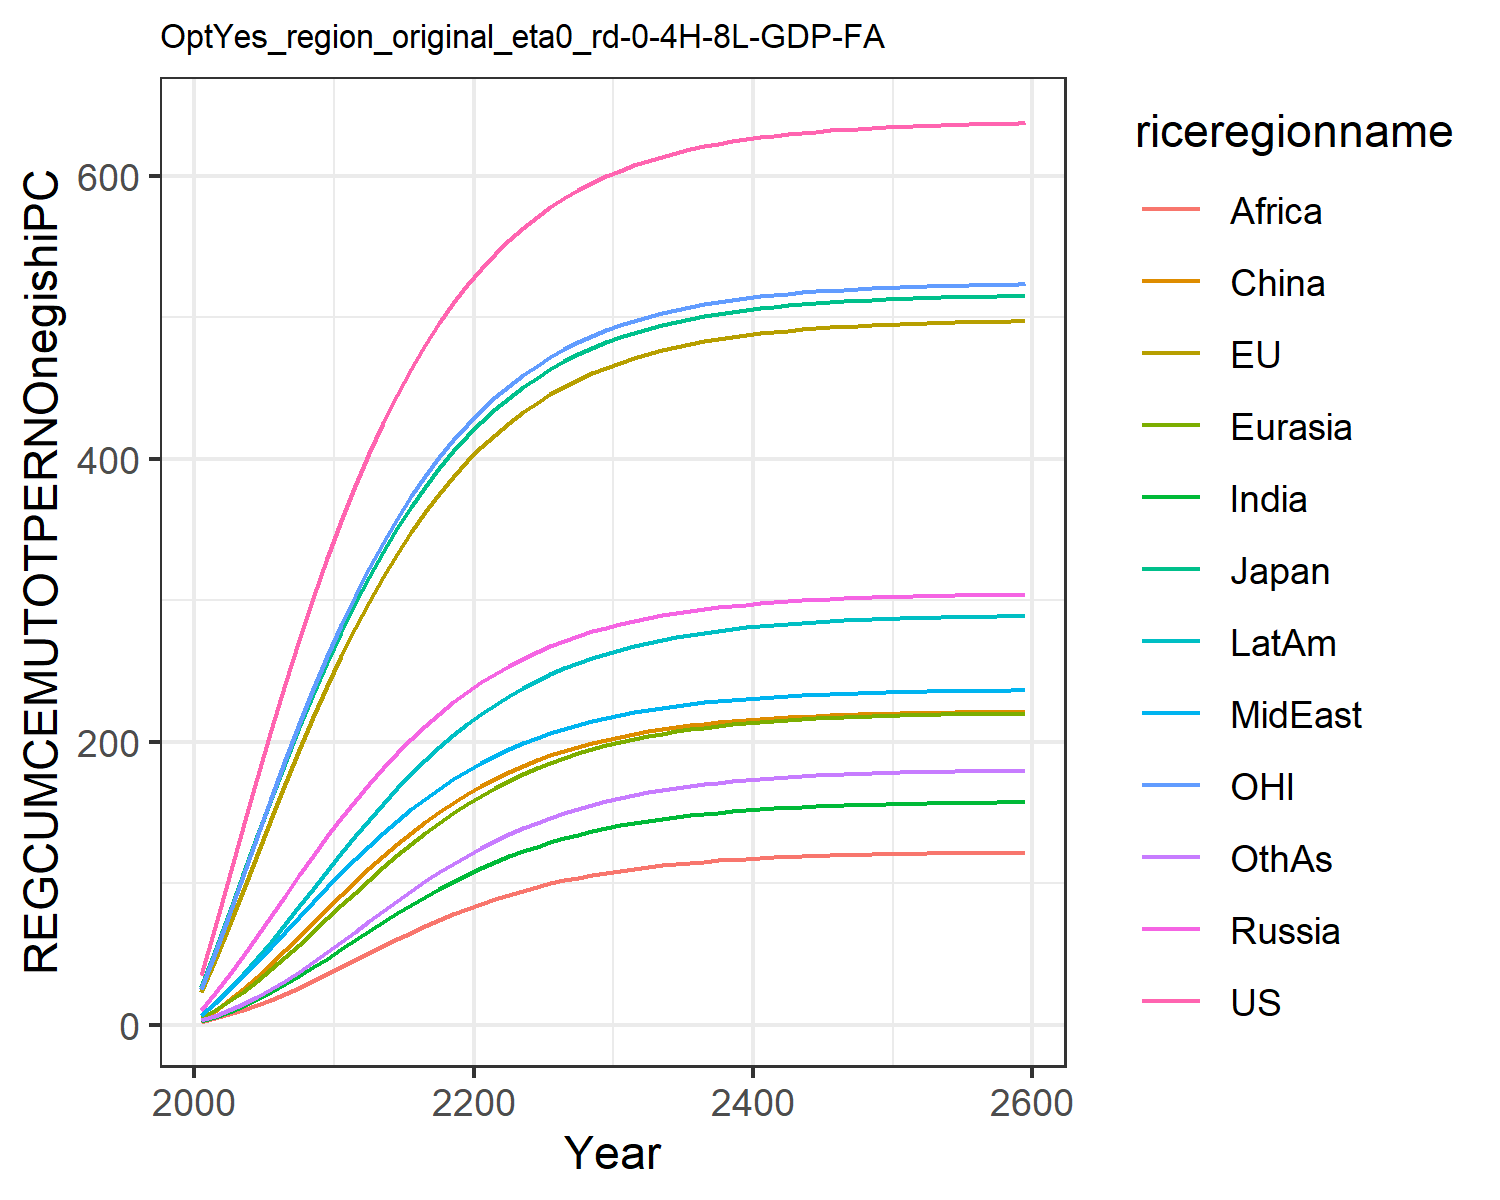

The data file committed next to this chart (first rows):
35.27655418834756, 22.921925291628057, 26.678620700015504, 10.586257762504443, 5.1638149164606455, 3.6244810886730163, 2.5649188229528823, 7.243077293775763, 2.1909548557045397, 7.264255226616376, 25.15874295294021, 3.1158342029624206
69.36, 45.7, 52.11, 22.55, 10.53, 10.04, 5.698, 15.44, 4.59, 15.64, 50.88, 6.345
104.5, 69.91, 78.93, 35.47, 16.67, 17.32, 9.331, 24.49, 7.32, 25.16, 77.88, 10.13
139.7, 94.87, 106.5, 48.99, 23.53, 25.33, 13.46, 34.19, 10.4, 35.66, 105.5, 14.51
174.4, 120.1, 133.3, 62.91, 31.03, 33.94, 18.1, 44.39, 13.88, 46.96, 133.1, 19.48
208.2, 145.3, 159.6, 77.09, 39.12, 43.03, 23.19, 54.89, 17.72, 58.85, 160.4, 25.01
240.8, 170, 185.3, 91.39, 47.7, 52.53, 28.68, 65.51, 21.86, 71.15, 187, 31.03
272, 194.1, 210.2, 105.6, 56.66, 62.3, 34.49, 76.12, 26.26, 83.69, 212.6, 37.46
301.6, 217.4, 234.1, 119.7, 65.87, 72.21, 40.57, 86.64, 30.87, 96.29, 237.3, 44.22
329.7, 239.6, 256.7, 133.2, 75.16, 82.06, 46.85, 97.06, 35.69, 108.8, 260.6, 51.26
356.3, 260.6, 278, 146.2, 84.41, 91.7, 53.26, 107.3, 40.66, 121.2, 282.7, 58.49
380.7, 280.3, 297.8, 158.5, 93.52, 101.3, 59.7, 117.1, 45.7, 133.2, 303.2, 65.9
403.8, 299, 316.7, 170.3, 102.5, 110.5, 66.14, 126.6, 50.72, 144.9, 322.7, 73.3
425.4, 316.6, 334.4, 181.6, 111.3, 119.4, 72.51, 135.7, 55.69, 156.3, 340.9, 80.61
445.3, 333.1, 350.9, 192.2, 119.8, 127.8, 78.73, 144.3, 60.54, 167.1, 357.8, 87.78
463.7, 348.3, 366.3, 202.2, 127.9, 135.8, 84.75, 152.4, 65.24, 177.4, 373.5, 94.74
480.5, 362.5, 380.4, 211.4, 135.6, 143.4, 90.54, 159.9, 69.77, 187, 387.9, 101.4
496, 375.4, 393.4, 220, 142.8, 150.4, 96.06, 167, 74.08, 196.1, 401.2, 107.8
510, 387.3, 405.3, 228, 149.7, 157, 101.3, 173.5, 78.17, 204.6, 413.3, 113.9
522.8, 398.2, 416.2, 235.3, 156, 163.1, 106.2, 179.5, 82.02, 212.4, 424.3, 119.7
534.5, 408.2, 426.2, 242, 162, 168.7, 110.8, 185, 85.62, 219.7, 434.3, 125
545, 417.2, 435.2, 248.1, 167.4, 173.9, 115.1, 190.1, 88.96, 226.3, 443.4, 130
554.5, 425.4, 443.4, 253.7, 172.5, 178.6, 119, 194.7, 92.05, 232.4, 451.7, 134.7
563.2, 432.8, 450.8, 258.8, 177.1, 182.9, 122.7, 198.9, 94.89, 238, 459.2, 138.9
570.9, 439.6, 457.5, 263.4, 181.4, 186.8, 126, 202.7, 97.5, 243.1, 465.9, 142.9
577.9, 445.6, 463.5, 267.6, 185.2, 190.4, 129.1, 206.2, 99.9, 247.8, 472, 146.5
584.3, 451.1, 469, 271.5, 188.8, 193.7, 131.9, 209.3, 102.1, 252, 477.5, 149.8
589.9, 456.1, 473.9, 274.9, 192, 196.6, 134.5, 212.2, 104.1, 255.8, 482.4, 152.9
595, 460.5, 478.4, 278, 194.9, 199.2, 136.8, 214.8, 105.9, 259.3, 486.8, 155.6
599.6, 464.5, 482.3, 280.8, 197.6, 201.6, 139, 217.1, 107.6, 262.4, 490.8, 158.2
603.7, 468.1, 485.9, 283.3, 200, 203.8, 140.9, 219.2, 109.1, 265.3, 494.4, 160.4
607.4, 471.3, 489.2, 285.6, 202.1, 205.7, 142.6, 221.1, 110.4, 267.8, 497.6, 162.5
610.7, 474.2, 492, 287.6, 204.1, 207.4, 144.2, 222.7, 111.6, 270.1, 500.5, 164.4
613.7, 476.8, 494.6, 289.5, 205.8, 209, 145.6, 224.3, 112.7, 272.2, 503, 166
616.3, 479.1, 496.9, 291.1, 207.4, 210.4, 146.9, 225.6, 113.7, 274.1, 505.3, 167.6
618.7, 481.2, 499, 292.6, 208.8, 211.7, 148.1, 226.9, 114.6, 275.7, 507.4, 168.9
620.8, 483, 500.9, 293.9, 210.1, 212.8, 149.1, 227.9, 115.4, 277.2, 509.2, 170.1
622.7, 484.7, 502.5, 295.1, 211.3, 213.8, 150.1, 228.9, 116.1, 278.6, 510.9, 171.2
624.4, 486.2, 504, 296.1, 212.3, 214.7, 150.9, 229.8, 116.8, 279.8, 512.3, 172.2
625.9, 487.5, 505.3, 297.1, 213.2, 215.5, 151.7, 230.6, 117.4, 280.9, 513.6, 173.1
627.3, 488.7, 506.5, 297.9, 214, 216.2, 152.3, 231.3, 117.9, 281.8, 514.8, 173.9
628.5, 489.7, 507.6, 298.7, 214.8, 216.8, 152.9, 231.9, 118.3, 282.7, 515.8, 174.6
629.5, 490.7, 508.5, 299.3, 215.4, 217.4, 153.5, 232.5, 118.8, 283.5, 516.8, 175.3
630.5, 491.5, 509.4, 299.9, 216, 217.9, 154, 233, 119.1, 284.1, 517.6, 175.8
631.3, 492.2, 510.1, 300.5, 216.5, 218.3, 154.4, 233.4, 119.5, 284.8, 518.3, 176.3
632.1, 492.9, 510.8, 301, 217, 218.7, 154.8, 233.8, 119.8, 285.3, 519, 176.8
632.8, 493.5, 511.4, 301.4, 217.4, 219.1, 155.1, 234.2, 120, 285.8, 519.6, 177.2
633.4, 494, 511.9, 301.8, 217.8, 219.4, 155.4, 234.5, 120.3, 286.2, 520.1, 177.5
633.9, 494.5, 512.4, 302.1, 218.1, 219.7, 155.7, 234.8, 120.5, 286.6, 520.6, 177.9
634.4, 494.9, 512.8, 302.4, 218.4, 219.9, 155.9, 235, 120.6, 287, 521, 178.2
634.8, 495.3, 513.2, 302.7, 218.7, 220.2, 156.2, 235.2, 120.8, 287.3, 521.3, 178.4
635.2, 495.6, 513.5, 302.9, 219, 220.4, 156.4, 235.4, 121, 287.6, 521.7, 178.6
635.5, 495.9, 513.8, 303.1, 219.2, 220.5, 156.5, 235.6, 121.1, 287.8, 522, 178.8
635.9, 496.2, 514.1, 303.3, 219.4, 220.7, 156.7, 235.8, 121.2, 288, 522.2, 179
636.1, 496.4, 514.3, 303.5, 219.5, 220.8, 156.8, 235.9, 121.3, 288.2, 522.4, 179.2
636.4, 496.6, 514.5, 303.6, 219.7, 221, 156.9, 236.1, 121.4, 288.4, 522.6, 179.3
636.6, 496.8, 514.7, 303.8, 219.8, 221.1, 157.1, 236.2, 121.5, 288.6, 522.8, 179.5
636.8, 497, 514.9, 303.9, 219.9, 221.2, 157.2, 236.3, 121.6, 288.7, 523, 179.6
636.9, 497.1, 515.1, 304, 220, 221.2, 157.2, 236.4, 121.6, 288.8, 523.1, 179.7
638, 498.1, 516, 304.7, 220.7, 221.8, 157.8, 236.9, 122, 289.6, 524, 180.3
